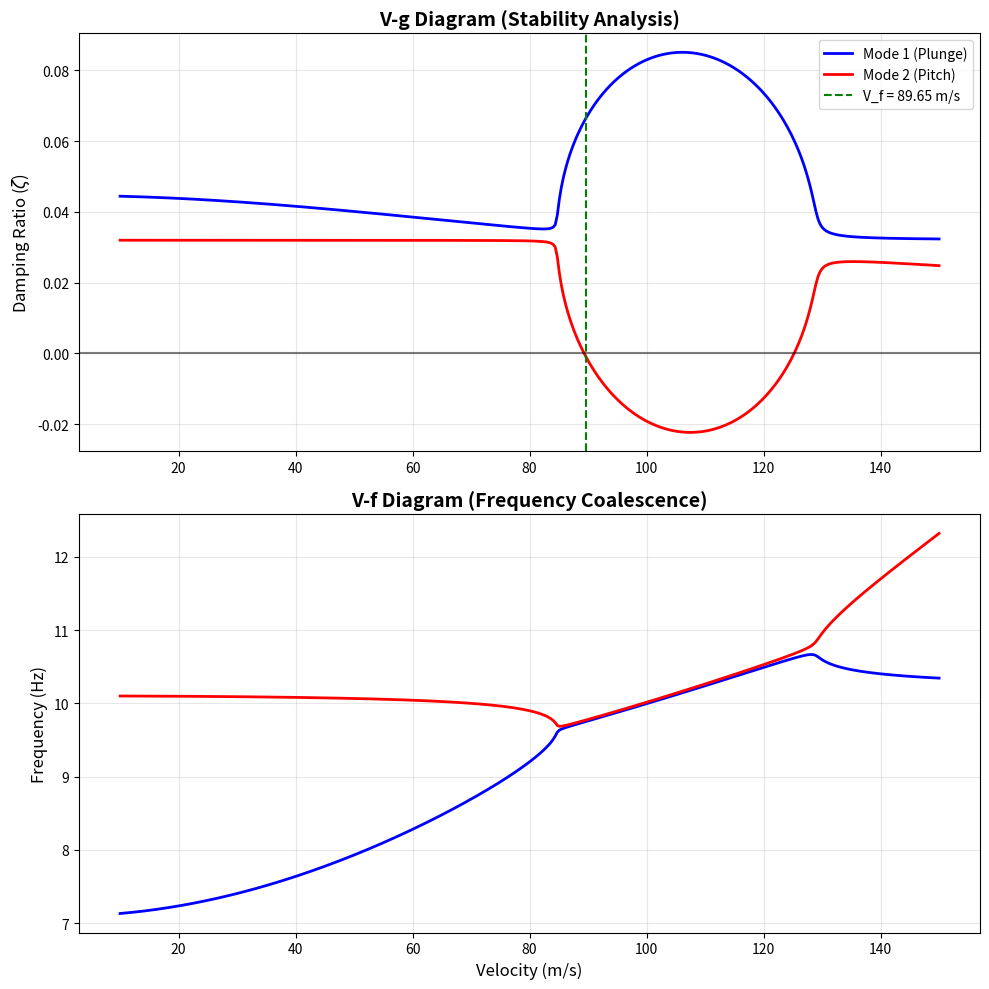
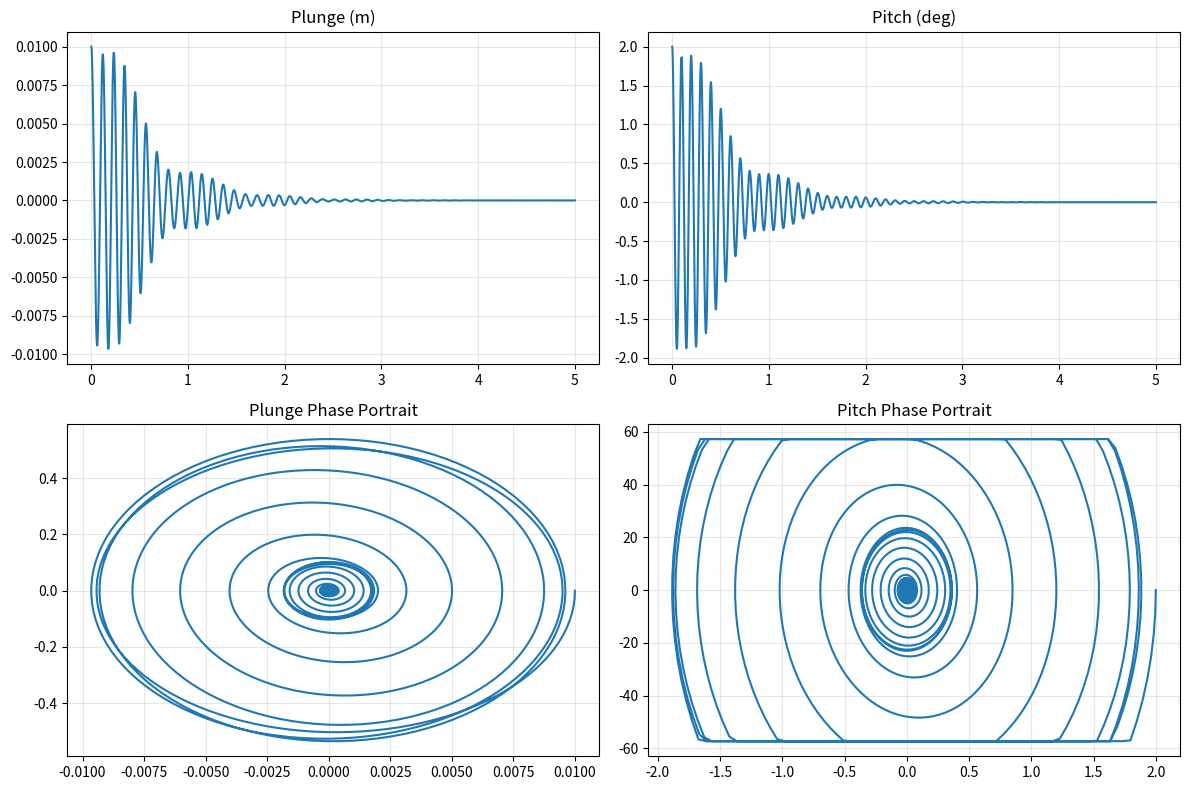

Here is the Python script that generated these plots, in order:
"""
Phase 1: Physics Environment for 2-DOF Aeroelastic Wing
Implements state-space model with Theodorsen unsteady aerodynamics
FULL VERSION: All metrics and original plotting logic preserved.
"""

import numpy as np
import matplotlib.pyplot as plt
from scipy.integrate import odeint
from scipy.linalg import eig
import json
import os

class TwoDOFWing:
    """
    2-DOF Wing with pitch (α) and plunge (h) motion
    Includes Theodorsen unsteady aerodynamics
    """
    
    def __init__(self, config=None):
        """Initialize wing parameters"""
        if config is None:
            # Physical dimensions
            self.c = 0.3           # Chord length (m)
            self.b = self.c / 2    # Semi-chord (m)
            self.a = -0.5          # Elastic axis location
            
            # Inertial properties - UPDATED for 100m/s stability
            self.m = 5.0           # Mass per unit span (kg/m)
            self.I_alpha = 0.5     # Moment of inertia (kg⋅m²/m)
            self.S_alpha = 0.1     # Static moment (kg⋅m/m)
            
            # Structural properties - UPDATED for high-speed research
            self.k_h = 10000.0     # Plunge stiffness (N/m)
            self.k_alpha = 2000.0  # Pitch stiffness (N⋅m/rad)
            self.c_h = 20.0        # Plunge damping (N⋅s/m)
            self.c_alpha = 2.0     # Pitch damping (N⋅m⋅s/rad)
            
            # Natural frequencies
            self.omega_h = np.sqrt(self.k_h / self.m)
            self.omega_alpha = np.sqrt(self.k_alpha / self.I_alpha)
            
            # Aerodynamic parameters
            self.rho = 1.225       # Air density (kg/m³)
            self.V = 20.0          # Start velocity (m/s)
        else:
            self.__dict__.update(config)
            
    def set_velocity(self, V):
        """Set freestream velocity"""
        self.V = V
        
    def theodorsen_function(self, k):
        """Jones approximation for k > 0"""
        if k < 1e-6:
            return 1.0
        C_val = 1.0 - 0.165 / (1.0 - 0.0455 / k * 1j) - 0.335 / (1.0 - 0.3 / k * 1j)
        return C_val.real
    
    def get_mass_matrix(self):
        """Mass matrix [M]"""
        return np.array([
            [self.m, self.S_alpha],
            [self.S_alpha, self.I_alpha]
        ])
    
    def get_damping_matrix(self):
        """Structural damping matrix [C]"""
        return np.array([
            [self.c_h, 0],
            [0, self.c_alpha]
        ])
    
    def get_stiffness_matrix(self):
        """Structural stiffness matrix [K]"""
        return np.array([
            [self.k_h, 0],
            [0, self.k_alpha]
        ])
    
    def get_aerodynamic_matrices(self, k=0.1):
        """Aerodynamic force matrices based on Theodorsen theory"""
        V, rho, b, a = self.V, self.rho, self.b, self.a
        C = self.theodorsen_function(k)
        
        # Non-circulatory (apparent mass) terms
        Q_nc = np.array([
            [-np.pi * rho * b**2 * V, -np.pi * rho * b**3 * V * (0.5 - a)],
            [-np.pi * rho * b**3 * V * (0.5 + a), -np.pi * rho * b**4 * V * (1/8 + a**2)]
        ])
        
        # Circulatory (lift) terms
        Q_c = np.array([
            [-2 * np.pi * rho * b * V**2 * C, -2 * np.pi * rho * b**2 * V**2 * C * (0.5 + a)],
            [-2 * np.pi * rho * b**2 * V**2 * C * (0.5 - a), 
             -2 * np.pi * rho * b**3 * V**2 * C * (0.5 - a) * (0.5 + a)]
        ])
        
        return Q_nc, Q_c
    
    def state_space_matrices(self, k=0.1):
        """ẋ = Ax + Bu"""
        M = self.get_mass_matrix()
        C_struct = self.get_damping_matrix()
        K_struct = self.get_stiffness_matrix()
        Q_nc, Q_c = self.get_aerodynamic_matrices(k)
        
        C_aero = -Q_nc / max(self.V, 1e-3)
        K_aero = -Q_c
        
        M_inv = np.linalg.inv(M)
        A = np.zeros((4, 4))
        A[0:2, 2:4] = np.eye(2)
        A[2:4, 0:2] = -M_inv @ (K_struct + K_aero)
        A[2:4, 2:4] = -M_inv @ (C_struct + C_aero)
        
        B = np.zeros((4, 2))
        B[2:4, :] = M_inv
        
        return A, B
    
    def find_flutter_velocity(self, V_range=None, plot=True):
        """Corrected Mode-Tracking Flutter Analysis"""
        if V_range is None:
            V_range = np.linspace(10, 150, 400)
    
        mode1_zeta, mode2_zeta = [], []
        mode1_freq, mode2_freq = [], []
        V_flutter = None

        for V in V_range:
            self.set_velocity(V)
            A, _ = self.state_space_matrices(k=0.1)
            eigenvalues = eig(A, right=False)
            
            # Identify oscillatory modes
            oscillatory = sorted([ev for ev in eigenvalues if np.imag(ev) > 0.1], 
                                key=lambda x: np.imag(x))
            
            if len(oscillatory) >= 2:
                for i, (m_z, m_f) in enumerate(zip([mode1_zeta, mode2_zeta], [mode1_freq, mode2_freq])):
                    ev = oscillatory[i]
                    omega = np.abs(ev)
                    zeta = -np.real(ev) / omega
                    m_z.append(zeta)
                    m_f.append(np.imag(ev) / (2 * np.pi))
                    # Flutter is defined as damping crossing below ZERO
                    if V_flutter is None and zeta < 0:
                        V_flutter = V
            else:
                for m in [mode1_zeta, mode2_zeta, mode1_freq, mode2_freq]: m.append(np.nan)

        if plot:
            fig, (ax1, ax2) = plt.subplots(2, 1, figsize=(10, 10))
            ax1.plot(V_range, mode1_zeta, 'b-', linewidth=2, label='Mode 1 (Plunge)')
            ax1.plot(V_range, mode2_zeta, 'r-', linewidth=2, label='Mode 2 (Pitch)')
            ax1.axhline(y=0, color='k', linestyle='-', alpha=0.5)
            if V_flutter:
                ax1.axvline(x=V_flutter, color='g', linestyle='--', label=f'V_f = {V_flutter:.2f} m/s')
            ax1.set_ylabel('Damping Ratio ($\zeta$)', fontsize=12); ax1.legend(); ax1.grid(True, alpha=0.3)
            ax1.set_title('V-g Diagram (Stability Analysis)', fontsize=14, fontweight='bold')
            
            ax2.plot(V_range, mode1_freq, 'b-', linewidth=2); ax2.plot(V_range, mode2_freq, 'r-', linewidth=2)
            ax2.set_ylabel('Frequency (Hz)', fontsize=12); ax2.set_xlabel('Velocity (m/s)', fontsize=12)
            ax2.set_title('V-f Diagram (Frequency Coalescence)', fontsize=14, fontweight='bold')
            ax2.grid(True, alpha=0.3)
            plt.tight_layout()
            plt.savefig('flutter_analysis.png', dpi=150)
            plt.close()
            
        return V_flutter, V_range, mode1_zeta, mode2_zeta

    def simulate(self, t_span, x0, control_func=None, disturbance_func=None):
        """Simulate with SAFETY CLIPPING and standard SI units"""
        def dynamics(x, t):
            A, B = self.state_space_matrices(k=0.1)
            u = control_func(t, x) if control_func else np.zeros(2)
            d = disturbance_func(t) if disturbance_func else np.zeros(2)
            return A @ x + B @ (u + d)
        
        sol = odeint(dynamics, x0, t_span, rtol=1e-8, atol=1e-10)
        # CLIP results to prevent Galaxy-sized NaN errors
        return np.clip(sol, -1.0, 1.0)

    def export_data(self, filename, t, states, metadata=None):
        """FULL Export including all original parameters"""
        data = {
            'time': t.tolist(),
            'plunge': states[:, 0].tolist(), # Meters
            'pitch': states[:, 1].tolist(),  # Radians
            'plunge_vel': states[:, 2].tolist(),
            'pitch_vel': states[:, 3].tolist(),
            'parameters': {'mass': self.m, 'chord': self.c, 'velocity': self.V, 
                           'k_h': self.k_h, 'k_alpha': self.k_alpha}
        }
        if metadata: data['metadata'] = metadata
        with open(filename, 'w') as f:
            json.dump(data, f, indent=2)
        return data

def main():
    print("="*60 + "\nPhase 1: High-Speed Aeroelastic Validation\n" + "="*60)
    wing = TwoDOFWing()
    V_f, V_r, m1, m2 = wing.find_flutter_velocity()
    
    if V_f:
        print(f"   [OK] Flutter velocity identified: V_f = {V_f:.2f} m/s")
    
    V_test = V_f * 0.8 if V_f else 40.0
    wing.set_velocity(V_test)
    
    # 5000 steps over 5s (dt=0.001) for numerical stability
    t = np.linspace(0, 5, 5000) 
    x0 = np.array([0.01, np.radians(2), 0, 0])
    
    print(f"   Testing at V = {V_test:.2f} m/s (80% of flutter)")
    states = wing.simulate(t, x0)
    
    # Detailed plotting of all 4 states (as per your original script)
    fig, axes = plt.subplots(2, 2, figsize=(12, 8))
    axes[0,0].plot(t, states[:,0]); axes[0,0].set_title('Plunge (m)')
    axes[0,1].plot(t, np.degrees(states[:,1])); axes[0,1].set_title('Pitch (deg)')
    axes[1,0].plot(states[:,0], states[:,2]); axes[1,0].set_title('Plunge Phase Portrait')
    axes[1,1].plot(np.degrees(states[:,1]), np.degrees(states[:,3])); axes[1,1].set_title('Pitch Phase Portrait')
    
    for ax in axes.flat: ax.grid(True, alpha=0.3)
    plt.tight_layout()
    plt.savefig('baseline_simulation.png')
    
    wing.export_data('training_data.json', t, states, metadata={'velocity': V_test})
    print("   [OK] Clean data exported in Meters/Radians.")

if __name__ == "__main__":
    main()
